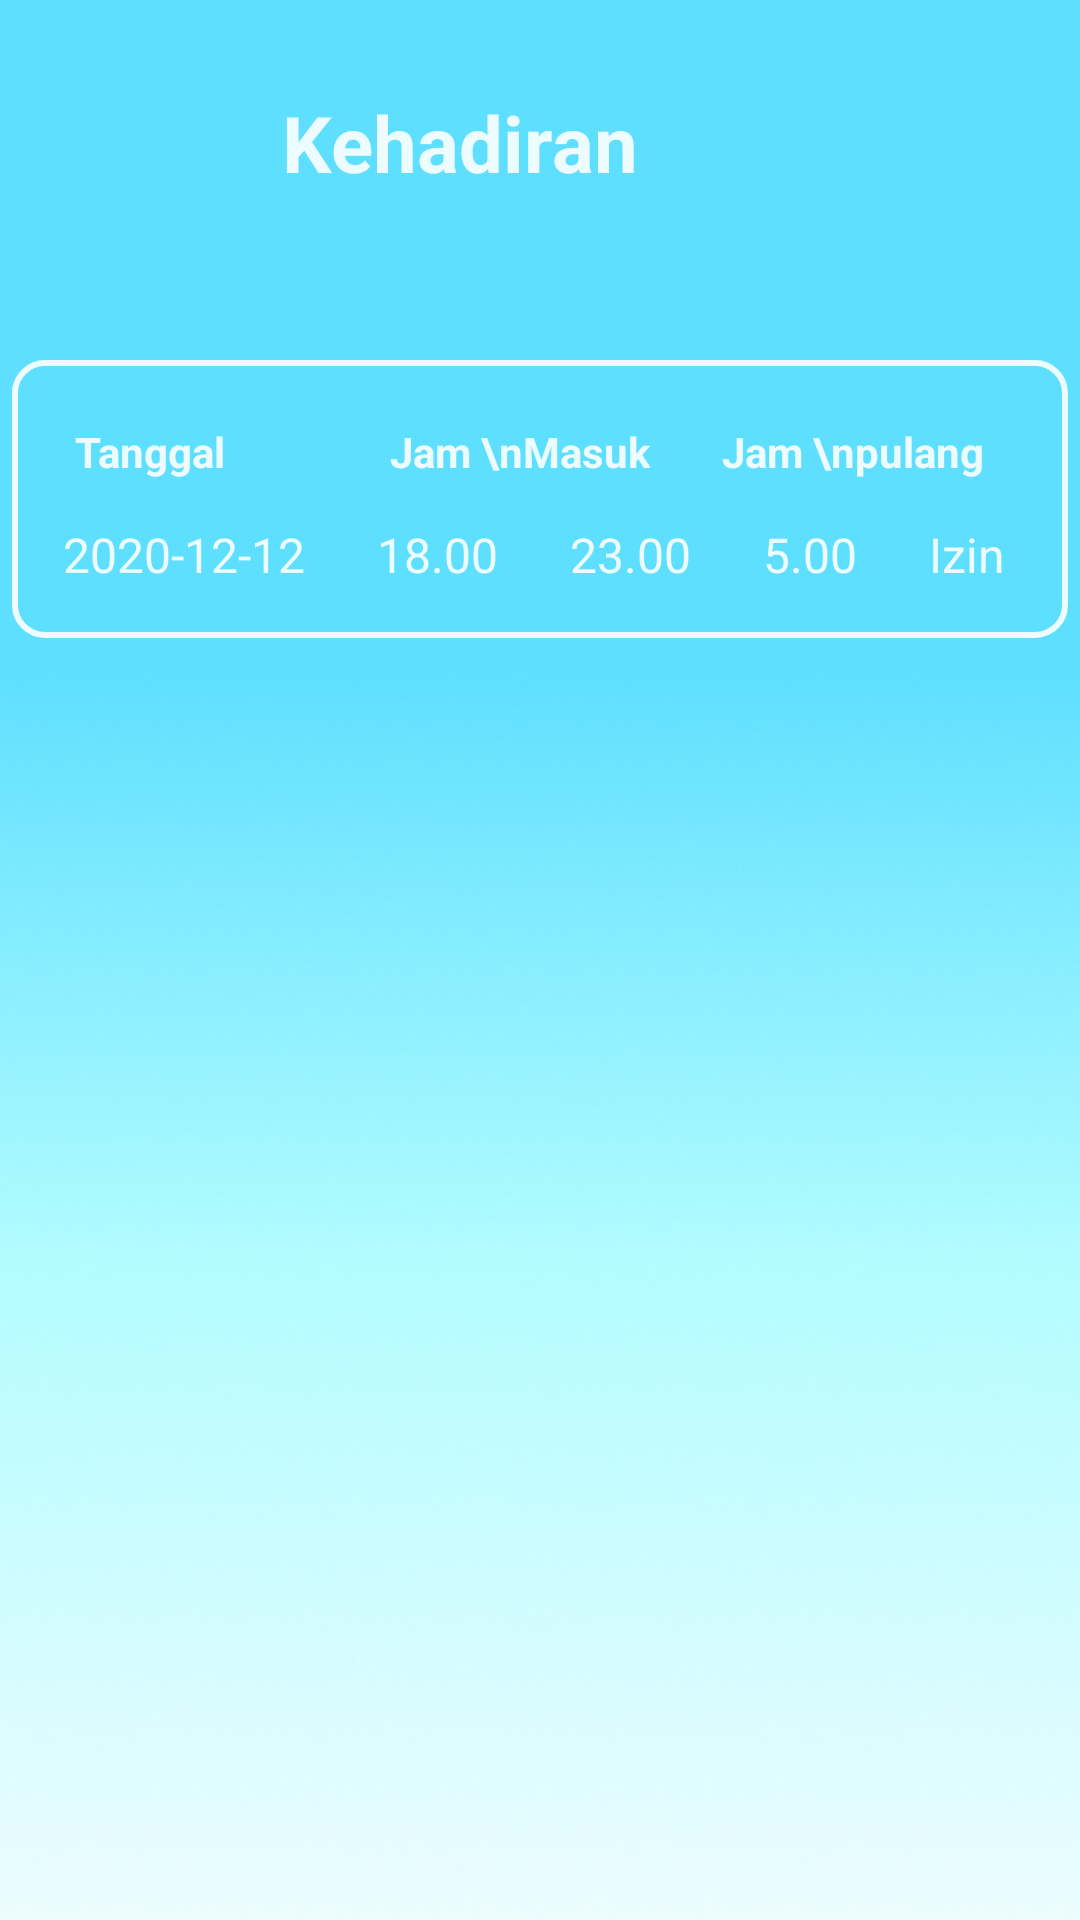

Write the Android layout XML for this screen, with the resource values it uses.
<!-- AndroidManifest.xml: application theme AppTheme.NoActionBar -->
<!-- res/layout/activity_kehadiran.xml -->
<?xml version="1.0" encoding="utf-8"?>
<LinearLayout xmlns:android="http://schemas.android.com/apk/res/android"
    xmlns:app="http://schemas.android.com/apk/res-auto"
    xmlns:tools="http://schemas.android.com/tools"
    android:layout_width="match_parent"
    android:background="@drawable/backgroundlogin"
    android:orientation="vertical"
    android:layout_height="match_parent"
    tools:context=".menu.KehadiranActivity">
    <LinearLayout
        android:layout_marginTop="30dp"
        android:layout_width="match_parent"
        android:layout_height="wrap_content"
        android:orientation="vertical">
        <LinearLayout
            android:layout_marginLeft="24dp"
            android:layout_marginRight="24dp"
          android:orientation="horizontal"
          android:layout_width="match_parent"
          android:layout_height="wrap_content">
        <ImageView
            android:id="@+id/iv_back"
            android:src="@drawable/ic_arrow_back_24dp"
            android:layout_width="40dp"
            android:layout_height="40dp"
            />
        <TextView
            android:layout_marginLeft="30dp"
            android:text="Kehadiran"
            android:textColor="@color/colorPrimary"
            android:textStyle="bold"
            android:textSize="26dp"
            android:layout_width="wrap_content"
            android:layout_height="wrap_content"
            />
        </LinearLayout>
        <LinearLayout
            android:background="@drawable/backgroundlinear_1"
            android:padding="16dp"
            android:layout_marginLeft="4dp"
            android:layout_marginRight="4dp"
            android:layout_marginTop="50dp"
            android:orientation="vertical"
            android:layout_width="match_parent"
            android:layout_height="wrap_content">
        <TableLayout
            android:padding="4dp"
            android:layout_width="fill_parent"
            android:layout_height="match_parent"
            >
            <TableRow
                android:layout_width="fill_parent"
                android:layout_height="0dp"
                android:layout_margin="1dp"
                android:layout_weight="1">

                <TextView
                    android:layout_width="match_parent"
                    android:layout_height="match_parent"
                    android:text="Tanggal"
                    android:textSize="14dp"
                    android:layout_column="1"
                    android:textStyle="bold"
                    android:textColor="@color/colorPrimary"
                    />
                <TextView
                    android:layout_marginLeft="55dp"
                    android:layout_width="match_parent"
                    android:layout_height="match_parent"
                    android:text="Jam \nMasuk"
                    android:gravity="center"
                    android:textSize="14dp"
                    android:layout_column="1"
                    android:textStyle="bold"
                    android:textColor="@color/colorPrimary"
                    />
                <TextView
                    android:layout_marginLeft="24dp"
                    android:layout_width="match_parent"
                    android:layout_height="match_parent"
                    android:text="Jam \npulang"
                    android:gravity="center"
                    android:textSize="14dp"
                    android:layout_column="1"
                    android:textStyle="bold"
                    android:textColor="@color/colorPrimary"
                    />
                <TextView
                    android:layout_marginLeft="24dp"
                    android:layout_width="match_parent"
                    android:layout_height="match_parent"
                    android:text="Total \nJam"
                    android:gravity="center"
                    android:textSize="14dp"
                    android:layout_column="1"
                    android:textStyle="bold"
                    android:textColor="@color/colorPrimary"
                    />
                <TextView
                    android:layout_marginLeft="8dp"
                    android:layout_width="match_parent"
                    android:layout_height="match_parent"
                    android:text="Keterangan"
                    android:textSize="14dp"
                    android:layout_column="1"
                    android:textStyle="bold"
                    android:textColor="@color/colorPrimary"
                    />

            </TableRow>


        </TableLayout>
        <TableLayout xmlns:android="http://schemas.android.com/apk/res/android"
            android:layout_marginTop="8dp"
            android:layout_width="fill_parent" android:layout_height="wrap_content">
            <TableRow
                android:layout_width="fill_parent"
                android:layout_height="0dp"
                android:layout_margin="1dp"
                android:layout_weight="1">
                <TextView
                    android:id="@+id/tv_tanggal_absen"
                    android:layout_width="match_parent"
                    android:layout_height="match_parent"
                    android:gravity="center"
                    android:text="2020-12-12"
                    android:textSize="16dp"
                    android:layout_column="1"
                    android:textColor="@color/colorPrimary"
                    />
                <TextView
                    android:id="@+id/tv_jam_masuk"
                    android:layout_marginLeft="24dp"
                    android:layout_width="match_parent"
                    android:layout_height="match_parent"
                    android:text="18.00"
                    android:gravity="center"
                    android:textSize="16dp"
                    android:layout_column="1"
                    android:textColor="@color/colorPrimary"
                    />
                <TextView
                    android:id="@+id/tv_jam_pulang"
                    android:layout_marginLeft="24dp"
                    android:layout_width="match_parent"
                    android:layout_height="match_parent"
                    android:text="23.00"
                    android:gravity="center"
                    android:textSize="16dp"
                    android:layout_column="1"
                    android:textColor="@color/colorPrimary"
                    />
                <TextView
                    android:id="@+id/tv_total_jam_absen"
                    android:layout_marginLeft="24dp"
                    android:layout_width="match_parent"
                    android:layout_height="match_parent"
                    android:text="5.00"
                    android:gravity="center"
                    android:textSize="16dp"
                    android:layout_column="1"
                    android:textColor="@color/colorPrimary"
                    />
                <TextView
                    android:id="@+id/tv_keterangan"
                    android:layout_marginLeft="24dp"
                    android:layout_width="match_parent"
                    android:layout_height="match_parent"
                    android:text="Izin"
                    android:textSize="16dp"
                    android:layout_column="1"
                    android:textColor="@color/colorPrimary"
                    />
                <TextView
                    android:id="@+id/tv_email"
                    android:layout_marginLeft="24dp"
                    android:layout_width="match_parent"
                    android:layout_height="match_parent"
                    android:visibility="gone"
                    android:text="Izin"
                    android:textSize="16dp"
                    android:layout_column="1"
                    android:textStyle="bold"
                    android:textColor="@color/colorPrimary"
                    />
            </TableRow>

        </TableLayout>

        </LinearLayout>

  </LinearLayout>



</LinearLayout>
<!-- resources referenced by this layout -->
<resources>
  <color name="colorPrimary">#ECFCFF</color>
  <!-- drawable backgroundlinear_1 (drawable) -->
  <?xml version="1.0" encoding="utf-8"?>
  <shape xmlns:android="http://schemas.android.com/apk/res/android">
   <solid android:color="@color/colorPrimaryDark"/>
   <stroke android:color="@color/colorPrimary" android:width="2dp"/>
   <corners android:radius="10dp"/>
  </shape>
  <!-- drawable backgroundlogin: jpg bitmap (drawable, 47813 bytes) -->
  <style name="AppTheme.NoActionBar" parent="Theme.AppCompat.NoActionBar" />
  <color name="colorPrimaryDark">#5EDFFF</color>
</resources>
